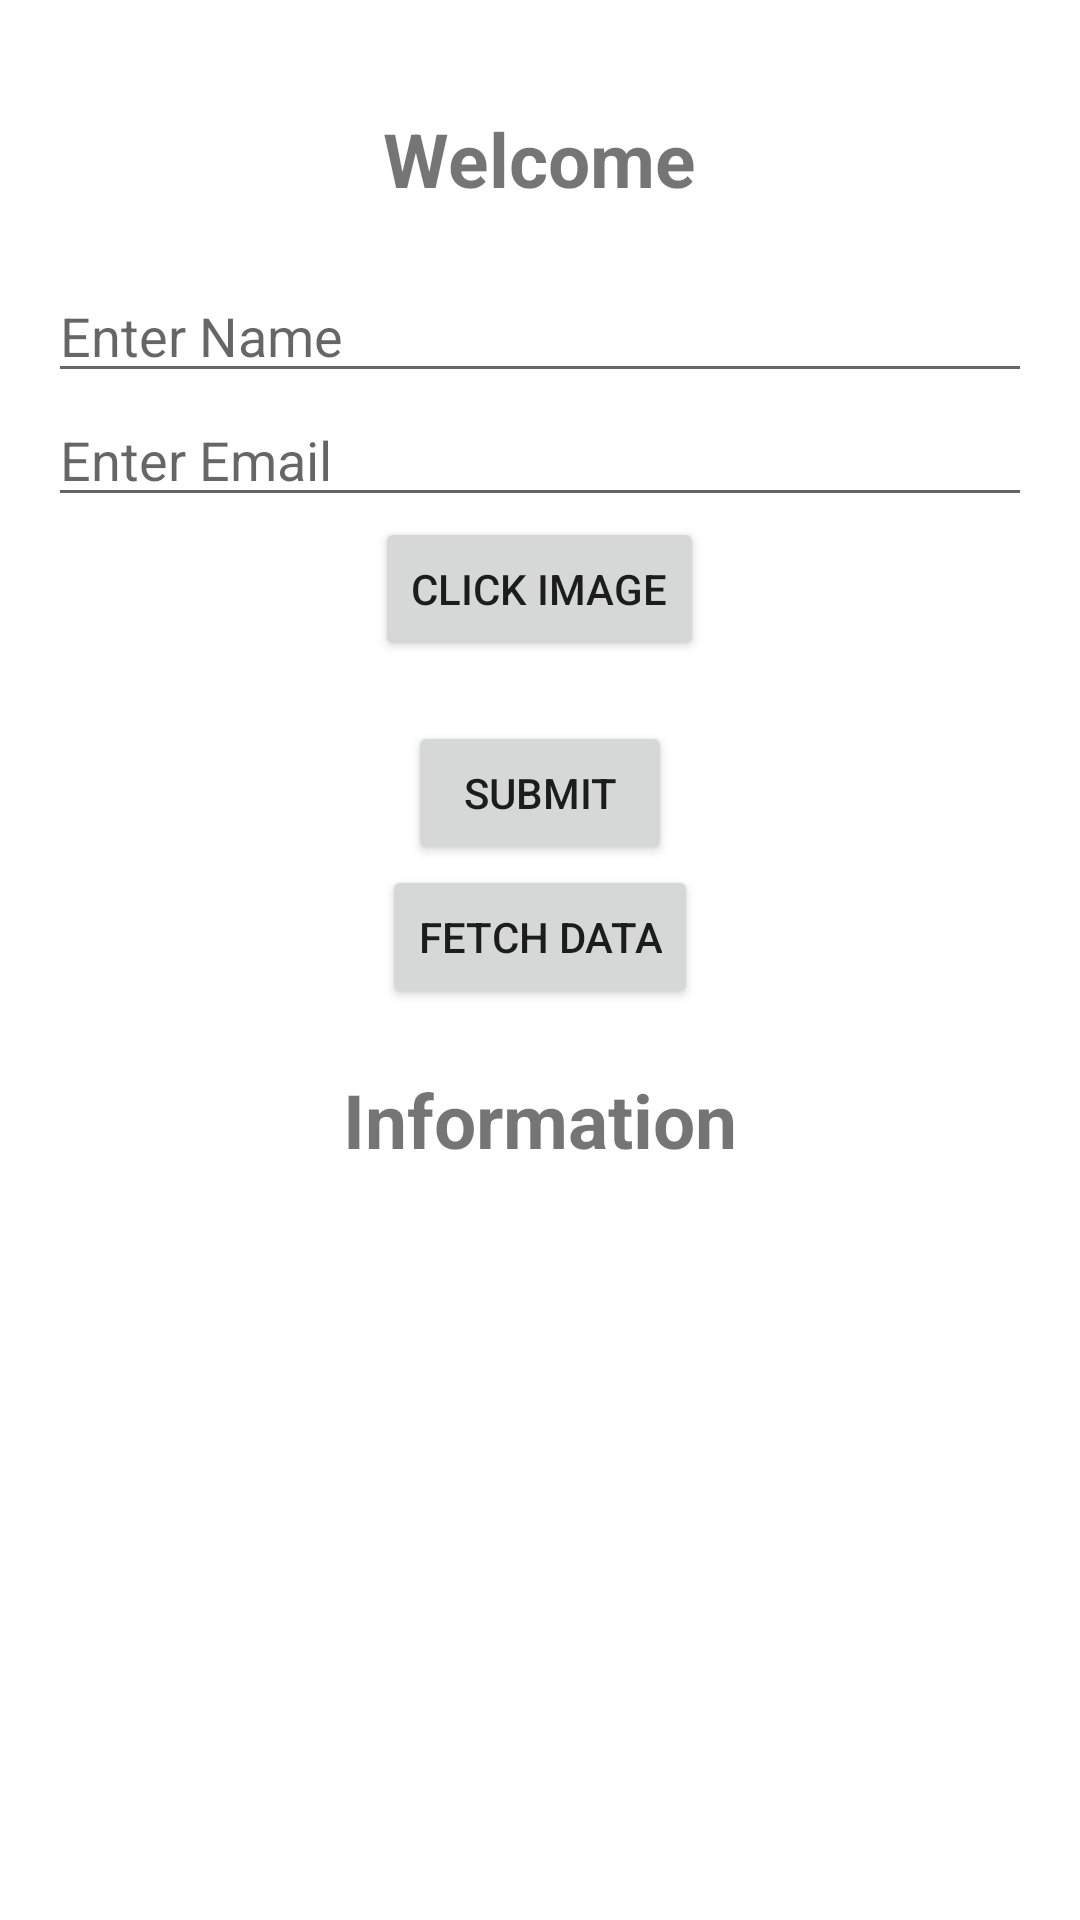

Reconstruct the res/layout file that produces this screen, plus the resources it refers to.
<!-- AndroidManifest.xml: application theme Theme.Krishi -->
<!-- res/layout/activity_main.xml -->
<?xml version="1.0" encoding="utf-8"?>
<LinearLayout xmlns:android="http://schemas.android.com/apk/res/android"
    xmlns:app="http://schemas.android.com/apk/res-auto"
    xmlns:tools="http://schemas.android.com/tools"
    android:layout_width="match_parent"
    android:layout_height="match_parent"
    android:orientation="vertical"
    tools:context=".MainActivity"
    android:padding="16dp">

    <TextView
        android:layout_width="wrap_content"
        android:layout_height="wrap_content"
        android:textSize="25dp"
        android:layout_gravity="center"
        android:gravity="center"
        android:textStyle="bold"
        android:layout_margin="20dp"
        android:text="Welcome"/>

    <EditText
        android:id="@+id/text_name"
        android:layout_width="match_parent"
        android:layout_height="wrap_content"
        android:hint="Enter Name"/>

    <EditText
        android:id="@+id/text_email"
        android:layout_width="match_parent"
        android:layout_height="wrap_content"
        android:hint="Enter Email"/>

    <Button
        android:id="@+id/image_button"
        android:layout_width="wrap_content"
        android:layout_height="wrap_content"
        android:text="Click Image"
        android:layout_gravity="center"/>


    <Button
        android:id="@+id/submit_button"
        android:layout_marginTop="20dp"
        android:layout_width="wrap_content"
        android:layout_height="wrap_content"
        android:gravity="center"
        android:layout_gravity="center"
        android:text="Submit"/>
    <Button

        android:id="@+id/fetch_button"
        android:layout_width="wrap_content"
        android:layout_height="wrap_content"
        android:gravity="center"
        android:layout_gravity="center"
        android:text="Fetch Data"/>

    <TextView
        android:layout_width="wrap_content"
        android:layout_height="wrap_content"
        android:textSize="25dp"
        android:layout_gravity="center"
        android:gravity="center"
        android:textStyle="bold"
        android:layout_margin="20dp"
        android:text="Information"/>

    <TextView
        android:id="@+id/name"
        android:layout_width="wrap_content"
        android:layout_height="wrap_content"

        android:textSize="16dp"
        android:layout_margin="6dp"
        />
    <TextView
        android:id="@+id/email"
        android:layout_width="wrap_content"
        android:layout_height="wrap_content"
        android:layout_margin="6dp"
        android:textSize="16dp"
        />





</LinearLayout>
<!-- resources referenced by this layout -->
<resources>
  <style name="Theme.Krishi" parent="Theme.MaterialComponents.DayNight.DarkActionBar">
          
          <item name="colorPrimary">@color/purple_500</item>
          <item name="colorPrimaryVariant">@color/purple_700</item>
          <item name="colorOnPrimary">@color/white</item>
          
          <item name="colorSecondary">@color/teal_200</item>
          <item name="colorSecondaryVariant">@color/teal_700</item>
          <item name="colorOnSecondary">@color/black</item>
          
          <item name="android:statusBarColor" tools:targetApi="l">?attr/colorPrimaryVariant</item>
          
      </style>
  <!-- not gathered from this repository: default colours our renderer supplied (Android Studio template values) -->
  <color name="purple_500">#FF6200EE</color>
  <color name="purple_700">#FF3700B3</color>
  <color name="teal_200">#FF03DAC5</color>
  <color name="teal_700">#FF018786</color>
  <color name="black">#FF000000</color>
  <color name="white">#FFFFFFFF</color>
</resources>
